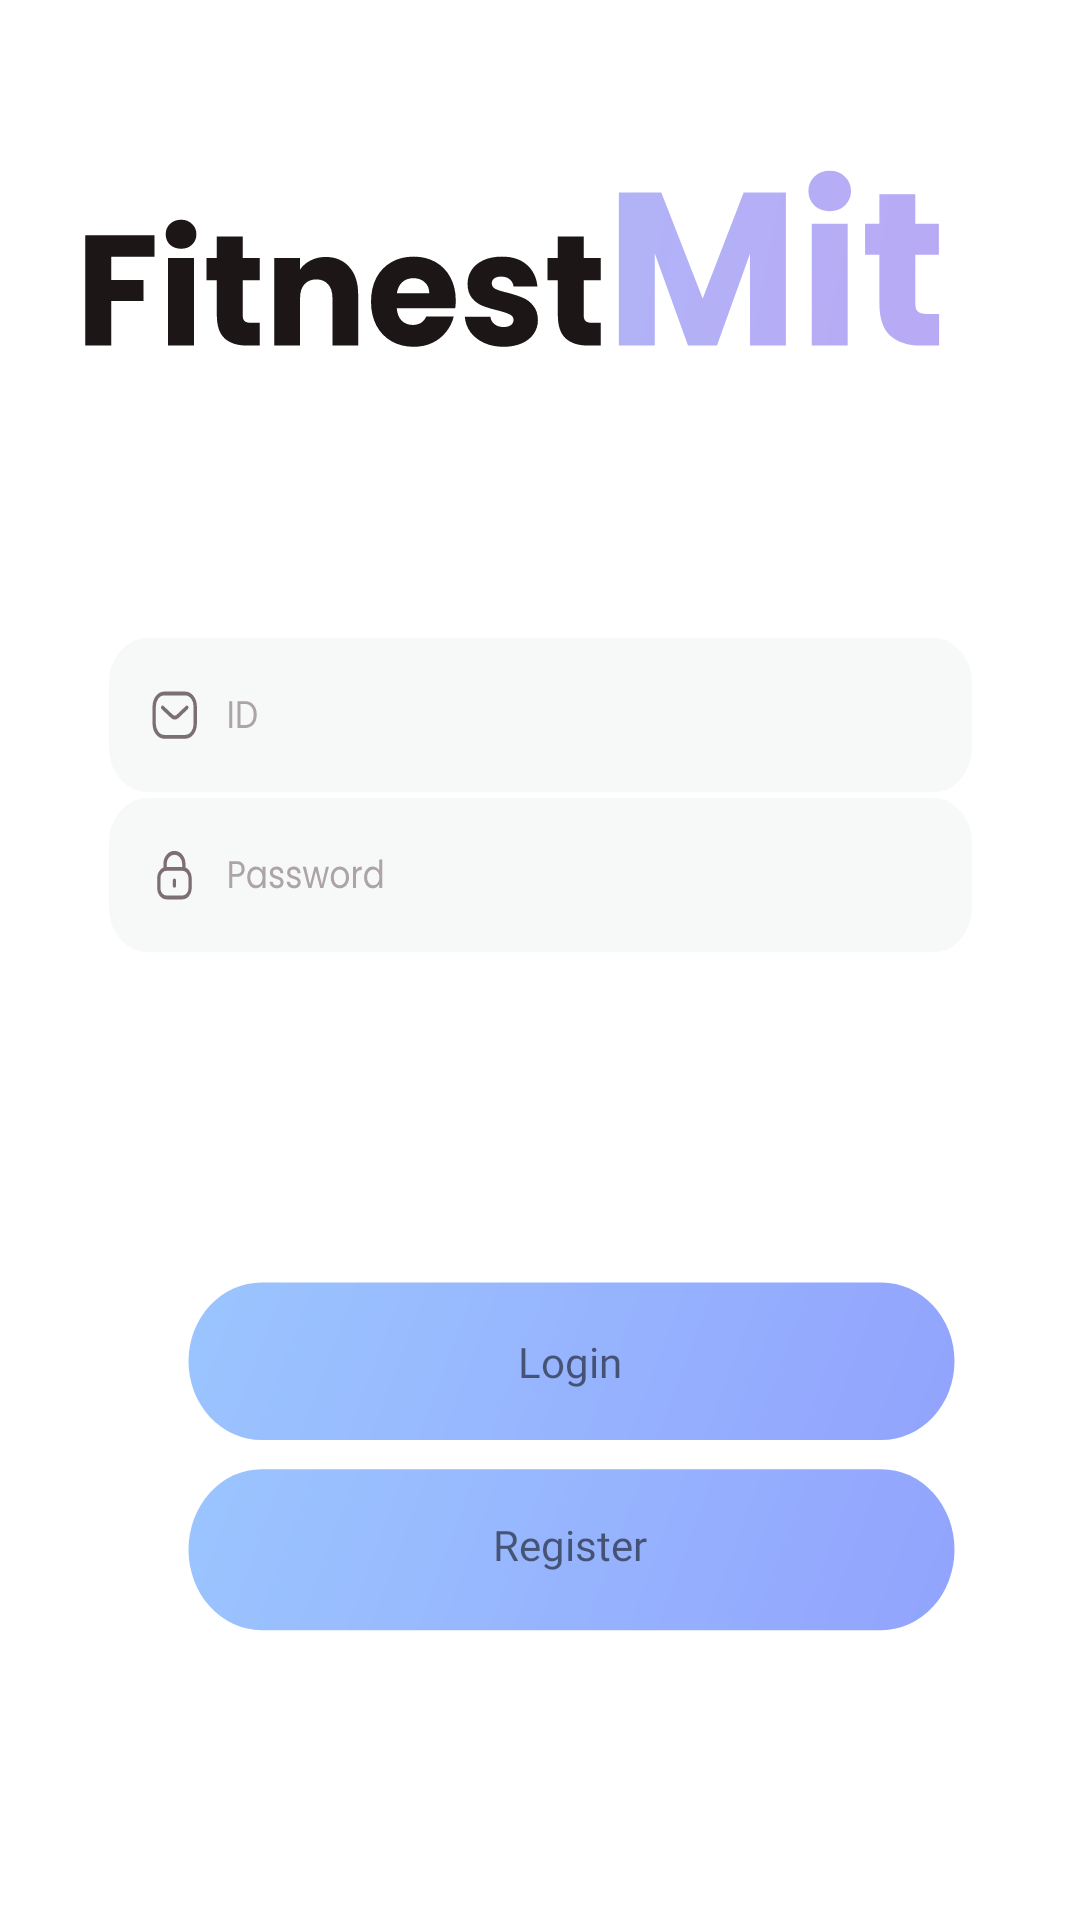

Here is an Android app screen rendered from its layout file. Give the layout XML and the strings, colors and styles it references.
<!-- AndroidManifest.xml: application theme Theme.New_MIT_Mobile_app -->
<!-- res/layout/activity_login.xml -->
<?xml version="1.0" encoding="utf-8"?>
<androidx.constraintlayout.widget.ConstraintLayout xmlns:android="http://schemas.android.com/apk/res/android"
    xmlns:app="http://schemas.android.com/apk/res-auto"
    xmlns:tools="http://schemas.android.com/tools"
    android:layout_width="match_parent"
    android:layout_height="match_parent"
    tools:context=".Login">


    <ImageButton
        android:id="@+id/imageButton"
        android:layout_width="291dp"
        android:layout_height="91dp"
        android:layout_marginStart="45dp"
        android:layout_marginEnd="65dp"
        android:layout_marginBottom="132dp"
        android:background="@drawable/ic_login_new_"
        android:text="Login"
        app:layout_constraintBottom_toBottomOf="parent"
        app:layout_constraintEnd_toEndOf="parent"
        app:layout_constraintHorizontal_bias="0.0"
        app:layout_constraintStart_toStartOf="parent"
        tools:ignore="SpeakableTextPresentCheck" />

    <TextView
        android:id="@+id/textView5"
        android:layout_width="100dp"
        android:layout_height="50dp"
        android:layout_marginTop="12dp"
        android:gravity="center"
        android:text="@string/Login"
        android:fontFamily="@font/roboto_medium"
        app:layout_constraintEnd_toEndOf="@+id/imageButton"
        app:layout_constraintHorizontal_bias="0.497"
        app:layout_constraintStart_toStartOf="@+id/imageButton"
        app:layout_constraintTop_toTopOf="@+id/imageButton" />

    <ImageButton
        android:id="@+id/register"
        android:layout_width="291dp"
        android:layout_height="93dp"
        android:layout_marginStart="45dp"
        android:layout_marginEnd="65dp"
        android:layout_marginBottom="68dp"
        android:background="@drawable/ic_login_new_"
        android:text="Login"
        app:layout_constraintBottom_toBottomOf="parent"
        app:layout_constraintEnd_toEndOf="parent"
        app:layout_constraintHorizontal_bias="0.0"
        app:layout_constraintStart_toStartOf="parent"
        tools:ignore="SpeakableTextPresentCheck" />

    <TextView
        android:id="@+id/textView3"
        android:layout_width="100dp"
        android:layout_height="50dp"
        android:layout_marginBottom="32dp"
        android:gravity="center"
        android:fontFamily="@font/roboto_medium"
        android:text="@string/Register"
        app:layout_constraintBottom_toBottomOf="@+id/register"
        app:layout_constraintEnd_toEndOf="@+id/register"
        app:layout_constraintHorizontal_bias="0.497"
        app:layout_constraintStart_toStartOf="@+id/register" />

    <TextView
        android:id="@+id/id"
        android:layout_width="295dp"
        android:layout_height="60dp"
        android:background="@drawable/ic_id_real"
        app:layout_constraintBottom_toTopOf="@+id/imageButton"
        app:layout_constraintEnd_toEndOf="parent"
        app:layout_constraintStart_toStartOf="parent"
        app:layout_constraintTop_toTopOf="parent"
        app:layout_constraintVertical_bias="0.596" />

    <EditText
        android:id="@+id/id_real"
        android:layout_width="225dp"
        android:layout_height="45dp"
        android:layout_marginTop="78dp"
        android:layout_marginBottom="18dp"
        android:background="@null"
        app:layout_constraintBottom_toTopOf="@+id/password"
        app:layout_constraintEnd_toEndOf="@+id/id"
        app:layout_constraintHorizontal_bias="0.457"
        app:layout_constraintStart_toStartOf="@+id/id"
        app:layout_constraintTop_toBottomOf="@+id/textView2"
        app:layout_constraintVertical_bias="0.775"
        tools:ignore="SpeakableTextPresentCheck,TouchTargetSizeCheck" />

    <TextView
        android:id="@+id/password"
        android:layout_width="295dp"
        android:layout_height="60dp"
        android:background="@drawable/ic_password"
        app:layout_constraintBottom_toTopOf="@+id/imageButton"
        app:layout_constraintEnd_toEndOf="parent"
        app:layout_constraintStart_toStartOf="parent"
        app:layout_constraintTop_toTopOf="parent"
        app:layout_constraintVertical_bias="0.745" />

    <EditText
        android:id="@+id/password_real"
        android:layout_width="231dp"
        android:layout_height="48dp"
        android:background="@null"
        android:inputType="textPassword"
        app:layout_constraintBottom_toBottomOf="@+id/password"
        app:layout_constraintEnd_toEndOf="@+id/password"
        app:layout_constraintStart_toStartOf="@+id/password"
        app:layout_constraintTop_toTopOf="@+id/password"
        app:layout_constraintVertical_bias="0.0"
        tools:ignore="SpeakableTextPresentCheck" />

    <TextView

        android:id="@+id/textView2"
        android:layout_width="318dp"
        android:layout_height="128dp"
        android:background="@drawable/ic_title"
        app:layout_constraintBottom_toTopOf="@+id/id"
        app:layout_constraintEnd_toEndOf="parent"
        app:layout_constraintHorizontal_bias="0.602"
        app:layout_constraintStart_toStartOf="parent"
        app:layout_constraintTop_toTopOf="parent"
        app:layout_constraintVertical_bias="0.295" />


</androidx.constraintlayout.widget.ConstraintLayout>
<!-- resources referenced by this layout -->
<resources>
  <!-- drawable ic_id_real (drawable) -->
  <vector xmlns:android="http://schemas.android.com/apk/res/android"
      android:width="323dp"
      android:height="56dp"
      android:viewportWidth="323"
      android:viewportHeight="56">
    <path
        android:strokeWidth="1"
        android:pathData="M18,0.5L305,0.5A13.5,13.5 0,0 1,318.5 14L318.5,34A13.5,13.5 0,0 1,305 47.5L18,47.5A13.5,13.5 0,0 1,4.5 34L4.5,14A13.5,13.5 0,0 1,18 0.5z"
        android:fillColor="#F7F8F8"
        android:strokeColor="#F7F8F8"/>
    <path
        android:pathData="M32.43,21.64L29.09,24.35C28.46,24.85 27.58,24.85 26.95,24.35L23.59,21.64"
        android:strokeLineJoin="round"
        android:strokeWidth="1.2"
        android:fillColor="#00000000"
        android:strokeColor="#7B6F72"
        android:strokeLineCap="round"/>
    <path
        android:pathData="M31.68,30.75C33.96,30.76 35.5,28.88 35.5,26.58V21.43C35.5,19.12 33.96,17.25 31.68,17.25H24.32C22.04,17.25 20.5,19.12 20.5,21.43V26.58C20.5,28.88 22.04,30.76 24.32,30.75H31.68Z"
        android:strokeLineJoin="round"
        android:strokeWidth="1.2"
        android:fillColor="#00000000"
        android:fillType="evenOdd"
        android:strokeColor="#7B6F72"
        android:strokeLineCap="round"/>
    <path
        android:pathData="M49.02,19.64V28H47.92V19.64H49.02ZM53.48,19.64C54.39,19.64 55.18,19.81 55.85,20.15C56.52,20.49 57.03,20.97 57.38,21.6C57.74,22.24 57.92,22.98 57.92,23.84C57.92,24.69 57.74,25.44 57.38,26.07C57.03,26.69 56.52,27.17 55.85,27.51C55.18,27.84 54.39,28 53.48,28H50.88V19.64H53.48ZM53.48,27.1C54.56,27.1 55.39,26.82 55.95,26.25C56.52,25.67 56.81,24.87 56.81,23.84C56.81,22.8 56.52,21.98 55.94,21.4C55.37,20.82 54.55,20.52 53.48,20.52H51.97V27.1H53.48Z"
        android:fillColor="#ADA4A5"/>
  </vector>
  <!-- drawable ic_login_new_ (drawable) -->
  <vector xmlns:android="http://schemas.android.com/apk/res/android"
      xmlns:aapt="http://schemas.android.com/aapt"
      android:width="359dp"
      android:height="104dp"
      android:viewportWidth="359"
      android:viewportHeight="104">
    <path
        android:pathData="M52,12L307,12A30,30 0,0 1,337 42L337,42A30,30 0,0 1,307 72L52,72A30,30 0,0 1,22 42L22,42A30,30 0,0 1,52 12z">
      <aapt:attr name="android:fillColor">
        <gradient 
            android:startX="337"
            android:startY="72"
            android:endX="-25.51"
            android:endY="-75.27"
            android:type="linear">
          <item android:offset="0" android:color="#FF92A3FD"/>
          <item android:offset="1" android:color="#FF9DCEFF"/>
        </gradient>
      </aapt:attr>
    </path>
  </vector>
  <!-- drawable ic_password: vector/xml drawable (drawable, 6874 chars, omitted) -->
  <!-- drawable ic_title: vector/xml drawable (drawable, 4495 chars, omitted) -->
  <string name="Login">Login</string>
  <string name="Register">Register</string>
  <style name="Theme.New_MIT_Mobile_app" parent="Theme.MaterialComponents.DayNight.DarkActionBar">
          
          <item name="colorPrimary">@color/purple_500</item>
          <item name="colorPrimaryVariant">@color/purple_700</item>
          <item name="colorOnPrimary">@color/white</item>
          
          <item name="colorSecondary">@color/teal_200</item>
          <item name="colorSecondaryVariant">@color/teal_700</item>
          <item name="colorOnSecondary">@color/black</item>
          
          <item name="android:statusBarColor" tools:targetApi="l">?attr/colorPrimaryVariant</item>
          
  
          
          <item name="windowActionBar">false</item>
          <item name="windowNoTitle">true</item>
      </style>
  <color name="purple_500">#FF6200EE</color>
  <color name="purple_700">#FF3700B3</color>
  <color name="white">#FFFFFFFF</color>
  <color name="teal_200">#FF03DAC5</color>
  <color name="teal_700">#FF018786</color>
  <color name="black">#FF000000</color>
</resources>
